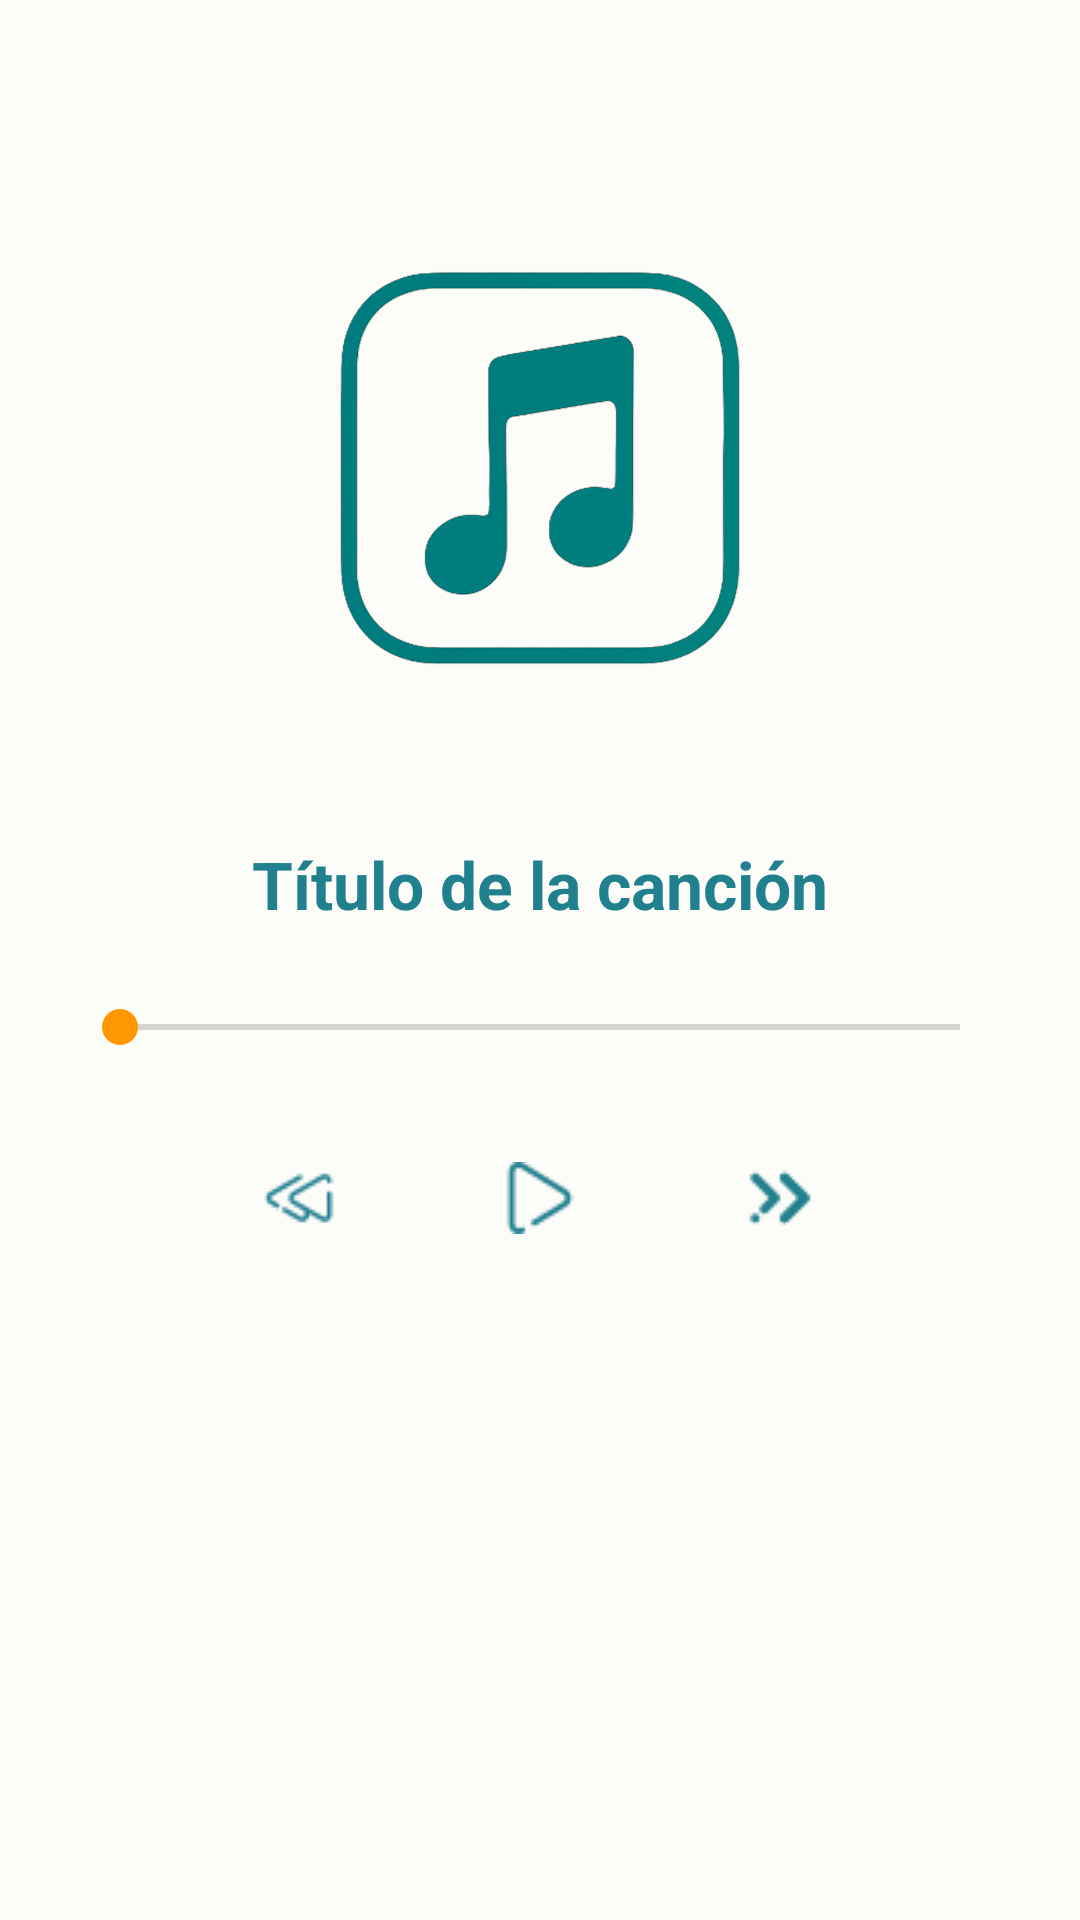

The Android layout XML behind this screen, and the referenced resources:
<!-- AndroidManifest.xml: application theme Theme.MusicStoreHN -->
<!-- res/layout/activity_player.xml -->
<?xml version="1.0" encoding="utf-8"?>
<androidx.constraintlayout.widget.ConstraintLayout
    xmlns:android="http://schemas.android.com/apk/res/android"
    xmlns:app="http://schemas.android.com/apk/res-auto"
    android:background="#FCFCF9"
    android:padding="24dp"
    android:layout_width="match_parent"
    android:layout_height="match_parent">

    <ImageView
        android:id="@+id/iv_cover"
        android:layout_width="200dp"
        android:layout_height="200dp"
        android:src="@drawable/ic_music_logo"
        app:layout_constraintTop_toTopOf="parent"
        android:layout_marginTop="32dp"
        app:layout_constraintStart_toStartOf="parent"
        app:layout_constraintEnd_toEndOf="parent"
        android:scaleType="centerCrop"/>

    <TextView
        android:id="@+id/tv_title"
        android:text="Título de la canción"
        android:textSize="22sp"
        android:textStyle="bold"
        android:textColor="#21808D"
        android:layout_width="wrap_content"
        android:layout_height="wrap_content"
        app:layout_constraintTop_toBottomOf="@id/iv_cover"
        android:layout_marginTop="24dp"
        app:layout_constraintStart_toStartOf="parent"
        app:layout_constraintEnd_toEndOf="parent"/>

    <SeekBar
        android:id="@+id/seek_bar"
        android:layout_width="0dp"
        android:layout_height="wrap_content"
        app:layout_constraintTop_toBottomOf="@id/tv_title"
        android:layout_marginTop="24dp"
        app:layout_constraintStart_toStartOf="parent"
        app:layout_constraintEnd_toEndOf="parent"/>

    <LinearLayout
        android:orientation="horizontal"
        android:gravity="center"
        android:layout_width="0dp"
        android:layout_height="wrap_content"
        app:layout_constraintTop_toBottomOf="@id/seek_bar"
        app:layout_constraintStart_toStartOf="parent"
        app:layout_constraintEnd_toEndOf="parent"
        android:layout_marginTop="16dp">

        <ImageButton
            android:id="@+id/btn_prev"
            android:src="@drawable/ic_prev"
            android:background="@android:color/transparent"
            android:layout_width="48dp"
            android:layout_height="48dp"/>

        <ImageButton
            android:id="@+id/btn_play"
            android:src="@drawable/ic_play"
            android:background="@android:color/transparent"
            android:layout_width="64dp"
            android:layout_height="64dp"
            android:layout_marginStart="24dp"
            android:layout_marginEnd="24dp"/>

        <ImageButton
            android:id="@+id/btn_next"
            android:src="@drawable/ic_next"
            android:background="@android:color/transparent"
            android:layout_width="48dp"
            android:layout_height="48dp"/>
    </LinearLayout>

</androidx.constraintlayout.widget.ConstraintLayout>
<!-- resources referenced by this layout -->
<resources>
  <!-- drawable ic_music_logo: png bitmap (drawable, 244276 bytes) -->
  <!-- drawable ic_next: png bitmap (drawable, 664 bytes) -->
  <!-- drawable ic_play: png bitmap (drawable, 796 bytes) -->
  <!-- drawable ic_prev: png bitmap (drawable, 871 bytes) -->
  <style name="Theme.MusicStoreHN" parent="Theme.MaterialComponents.DayNight.NoActionBar">
          <item name="colorPrimary">@color/primary</item>
          <item name="colorPrimaryVariant">@color/primaryDark</item>
          <item name="colorOnPrimary">@color/white</item>
  
          <item name="colorSecondary">@color/accent</item>
  
          <item name="android:statusBarColor">@color/primaryDark</item>
          <item name="android:navigationBarColor">@color/primary</item>
  
          <item name="android:windowBackground">@color/background</item>
      </style>
  <color name="primary">#21808D</color>
  <color name="primaryDark">#1A6A75</color>
  <color name="white">#FFFFFF</color>
  <color name="accent">#FF9800</color>
  <color name="background">#FCFCF9</color>
</resources>
